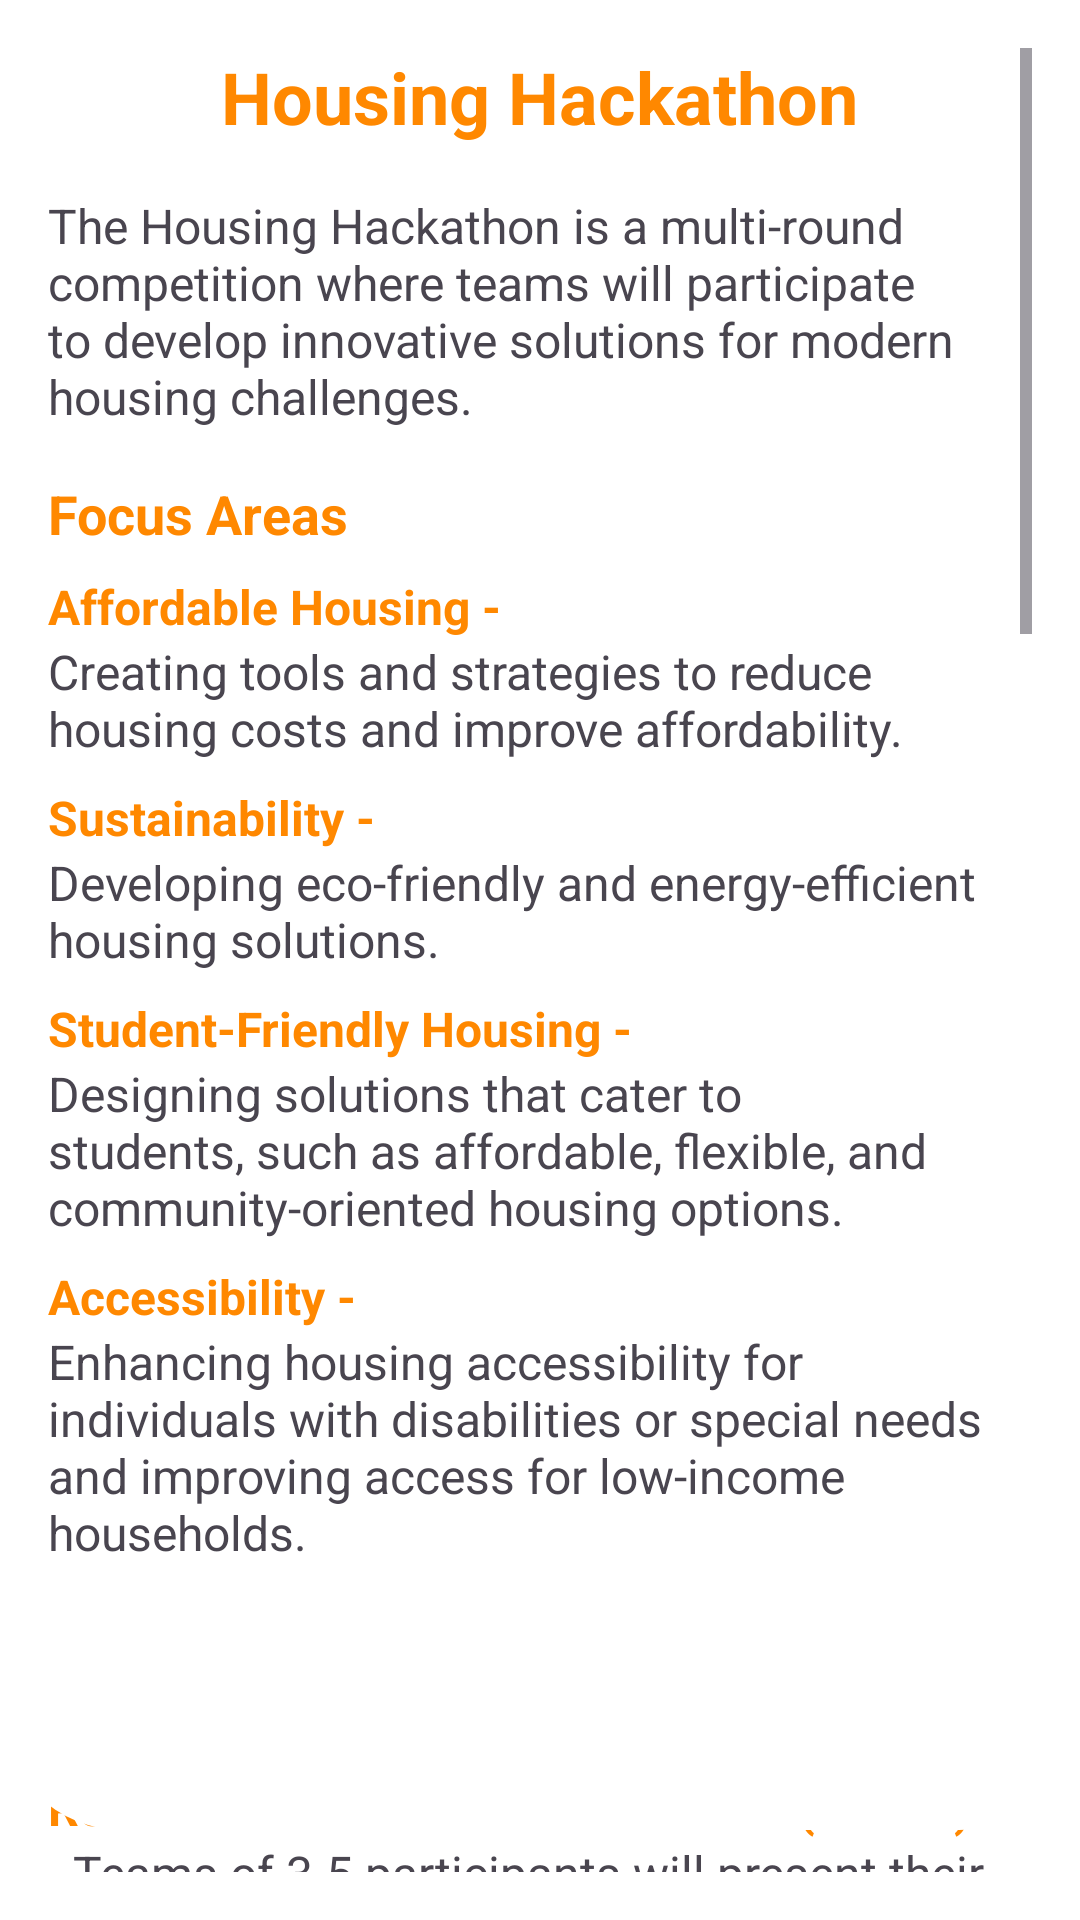

Produce the Android XML layout that renders to this screen, including the resource entries it uses.
<!-- AndroidManifest.xml: application theme Theme.Housing_Hackathon -->
<!-- res/layout/activity_about.xml -->
<?xml version="1.0" encoding="utf-8"?>
<androidx.constraintlayout.widget.ConstraintLayout xmlns:android="http://schemas.android.com/apk/res/android"
    xmlns:app="http://schemas.android.com/apk/res-auto"
    xmlns:tools="http://schemas.android.com/tools"
    android:id="@+id/main"
    android:layout_width="match_parent"
    android:layout_height="match_parent"
    tools:context=".AboutActivity">

    <ScrollView
        android:layout_width="match_parent"
        android:layout_height="match_parent"
        android:padding="16dp"
        android:background="@android:color/white">

        <LinearLayout
            android:layout_width="match_parent"
            android:layout_height="wrap_content"
            android:orientation="vertical">

            
            <TextView
                android:id="@+id/title"
                android:layout_width="wrap_content"
                android:layout_height="wrap_content"
                android:text="@string/housing_hackathon"
                android:textStyle="bold"
                android:textSize="24sp"
                android:textColor="@android:color/holo_orange_dark"
                android:layout_gravity="center_horizontal"
                android:paddingBottom="16dp"
                />

            
            <TextView
                android:id="@+id/description"
                android:layout_width="wrap_content"
                android:layout_height="wrap_content"
                android:text="@string/about_housing_hackathon"
                android:textSize="16sp"
                android:paddingBottom="16dp" />

            
            <TextView
                android:id="@+id/focus_areas_title"
                android:layout_width="wrap_content"
                android:layout_height="wrap_content"
                android:text="@string/focus_areas"
                android:textStyle="bold"
                android:textSize="18sp"
                android:textColor="@android:color/holo_orange_dark"
                android:paddingBottom="8dp" />

            

            <TextView
                android:layout_width="wrap_content"
                android:layout_height="wrap_content"
                android:text="@string/affordable_housing"
                android:textStyle="bold"
                android:textSize="16sp"
                android:textColor="@android:color/holo_orange_dark" />
            <TextView
                android:layout_width="wrap_content"
                android:layout_height="wrap_content"
                android:text="@string/about_affordable_housing"
                android:textSize="16sp"
                android:paddingBottom="8dp" />
            <TextView
                android:layout_width="wrap_content"
                android:layout_height="wrap_content"
                android:text="@string/sustainability"
                android:textStyle="bold"
                android:textSize="16sp"
                android:textColor="@android:color/holo_orange_dark" />
            <TextView
                android:layout_width="wrap_content"
                android:layout_height="wrap_content"
                android:text="@string/about_sustainability"
                android:textSize="16sp"
                android:paddingBottom="8dp" />
            <TextView
                android:layout_width="wrap_content"
                android:layout_height="wrap_content"
                android:text="@string/student_friendly_housing"
                android:textStyle="bold"
                android:textSize="16sp"
                android:textColor="@android:color/holo_orange_dark" />
            <TextView
                android:layout_width="wrap_content"
                android:layout_height="wrap_content"
                android:text="@string/about_student_friendly_housing"
                android:textSize="16sp"
                android:paddingBottom="8dp" />
            <TextView
                android:layout_width="wrap_content"
                android:layout_height="wrap_content"
                android:text="@string/accessibility"
                android:textStyle="bold"
                android:textSize="16sp"
                android:textColor="@android:color/holo_orange_dark" />
            <TextView
                android:layout_width="wrap_content"
                android:layout_height="wrap_content"
                android:text="@string/about_accessibility"
                android:textSize="16sp"
                android:paddingBottom="16dp" />

            <TextView
                android:layout_width="wrap_content"
                android:layout_height="wrap_content"
                android:textSize="16sp" />

            
            <TextView
                android:id="@+id/event_structure_title"
                android:layout_width="wrap_content"
                android:layout_height="wrap_content"
                android:text="@string/event_structure"
                android:textStyle="bold"
                android:textSize="18sp"
                android:textColor="@android:color/holo_orange_dark"
                android:paddingBottom="8dp" />

            
            <TextView
                android:layout_width="wrap_content"
                android:layout_height="wrap_content"
                android:text="@string/round_1"
                android:textStyle="bold"
                android:textSize="16sp"
                android:textColor="@android:color/holo_orange_dark" />
            <TextView
                android:layout_width="wrap_content"
                android:layout_height="wrap_content"
                android:text="@string/about_round_1"
                android:textSize="16sp"
                android:paddingBottom="8dp" />
            <TextView
                android:layout_width="wrap_content"
                android:layout_height="wrap_content"
                android:text="@string/round_2"
                android:textStyle="bold"
                android:textSize="16sp"
                android:textColor="@android:color/holo_orange_dark" />
            <TextView
                android:layout_width="wrap_content"
                android:layout_height="wrap_content"
                android:text="@string/about_round_2"
                android:textSize="16sp"
                android:paddingBottom="8dp" />
            <TextView
                android:layout_width="wrap_content"
                android:layout_height="wrap_content"
                android:text="@string/round_3"
                android:textStyle="bold"
                android:textSize="16sp"
                android:textColor="@android:color/holo_orange_dark" />
            <TextView
                android:layout_width="wrap_content"
                android:layout_height="wrap_content"
                android:text="@string/about_round_3"
                android:textSize="16sp"
                android:paddingBottom="16dp" />

            <TextView
                android:layout_width="wrap_content"
                android:layout_height="wrap_content"
                android:textSize="16sp" />

            
            <TextView
                android:id="@+id/prizes_title"
                android:layout_width="wrap_content"
                android:layout_height="wrap_content"
                android:text="@string/prizes"
                android:textStyle="bold"
                android:textSize="18sp"
                android:textColor="@android:color/holo_orange_dark"
                android:paddingBottom="8dp" />

            
            <TextView
                android:id="@+id/prizes_description"
                android:layout_width="wrap_content"
                android:layout_height="wrap_content"
                android:text="@string/about_prize"
                android:textSize="16sp"
                android:paddingBottom="16dp" />

            <TextView
                android:layout_width="wrap_content"
                android:layout_height="wrap_content"
                android:textSize="16sp" />


            
            <TextView
                android:id="@+id/to_be_noted_title"
                android:layout_width="wrap_content"
                android:layout_height="wrap_content"
                android:text="@string/to_be_noted"
                android:textStyle="bold"
                android:textSize="18sp"
                android:textColor="@android:color/holo_orange_dark"
                android:paddingBottom="8dp" />

            
            <TextView
                android:layout_width="wrap_content"
                android:layout_height="wrap_content"
                android:text="@string/team_size"
                android:textStyle="bold"
                android:textSize="16sp"
                android:textColor="@android:color/holo_orange_dark" />
            <TextView
                android:layout_width="wrap_content"
                android:layout_height="wrap_content"
                android:text="@string/about_teams_size"
                android:textSize="16sp"
                android:paddingBottom="8dp" />
            <TextView
                android:layout_width="wrap_content"
                android:layout_height="wrap_content"
                android:text="@string/mentorship"
                android:textStyle="bold"
                android:textSize="16sp"
                android:textColor="@android:color/holo_orange_dark" />
            <TextView
                android:layout_width="wrap_content"
                android:layout_height="wrap_content"
                android:text="@string/about_mentorship"
                android:textSize="16sp"
                android:paddingBottom="8dp" />
            <TextView
                android:layout_width="wrap_content"
                android:layout_height="wrap_content"
                android:text="@string/judging_criteria"
                android:textStyle="bold"
                android:textSize="16sp"
                android:textColor="@android:color/holo_orange_dark" />
            <TextView
                android:layout_width="wrap_content"
                android:layout_height="wrap_content"
                android:text="@string/about_judging_criteria"
                android:textSize="16sp"
                android:paddingBottom="16dp" />

            <TextView
                android:layout_width="wrap_content"
                android:layout_height="wrap_content"
                android:textSize="300sp" />

        </LinearLayout>
    </ScrollView>

    <com.google.android.material.bottomnavigation.BottomNavigationView
        android:id="@+id/nav_bar"
        android:layout_width="359dp"
        android:layout_height="80dp"
        android:layout_margin="30dp"
        android:background="@drawable/rounded_corner"
        app:itemIconSize="30dp"
        app:itemIconTint="@drawable/screens"
        app:itemRippleColor="@android:color/transparent"
        app:labelVisibilityMode="unlabeled"
        app:layout_constraintBottom_toBottomOf="parent"
        app:layout_constraintEnd_toEndOf="parent"
        app:layout_constraintHorizontal_bias="0.5"
        app:layout_constraintStart_toStartOf="parent"
        app:layout_constraintVertical_bias="0.841"
        app:menu="@menu/menu"
        android:foregroundGravity="center"/>


</androidx.constraintlayout.widget.ConstraintLayout>
<!-- resources referenced by this layout -->
<resources>
  <!-- drawable rounded_corner (drawable) -->
  <?xml version="1.0" encoding="utf-8"?>
  <shape xmlns:android="http://schemas.android.com/apk/res/android"
      android:shape="rectangle">
      <corners android:radius="100dp"/>
      <solid android:color="@color/white" />
  </shape>
  <string name="about_accessibility">Enhancing housing accessibility for individuals with disabilities or special needs and improving access for low-income households.</string>
  <string name="about_affordable_housing">Creating tools and strategies to reduce housing costs and improve affordability.</string>
  <string name="about_housing_hackathon">The Housing Hackathon is a multi-round competition where teams will participate to develop innovative solutions for modern housing challenges.</string>
  <string name="about_judging_criteria">Solutions will be judged on innovation, technical execution, impact potential, and user experience.</string>
  <string name="about_mentorship">Teams will have access to mentors from the tech and housing industries for guidance.</string>
  <string name="about_prize">Top 3 teams will secure internship positions at leading Canadian companies, including:\n- RBC (Royal Bank of Canada)\n- Shopify\n- Scotiabank\n- Telus\n- CIBC (Canadian Imperial Bank of Commerce)</string>
  <string name="about_round_1">- Teams of 3-5 participants will present their idea along with a basic UI/UX prototype.\n- Judges will evaluate the ideas based on creativity, feasibility, and impact.\n- Top 20 teams will advance to the next round.</string>
  <string name="about_round_2">- The top 20 qualifying teams will design and develop the code for their project.\n- Teams will have 48 hours to submit a working prototype addressing their proposed solution.\n- Only teams that submit a fully functioning project will progress to the final round.</string>
  <string name="about_round_3">- Teams that successfully submit a running project in Round 2 will advance to the final round.\n- Finalists will present their complete project in front of sponsors and industry experts in-person.\n- Presentations will include a live demo and a pitch on the solution’s potential housing impact.</string>
  <string name="about_student_friendly_housing">Designing solutions that cater to students, such as affordable, flexible, and community-oriented housing options.</string>
  <string name="about_sustainability">Developing eco-friendly and energy-efficient housing solutions.</string>
  <string name="about_teams_size">Teams must consist of 3-5 members.</string>
  <string name="accessibility">Accessibility -</string>
  <string name="affordable_housing">Affordable Housing -</string>
  <string name="event_structure">Event Structure</string>
  <string name="focus_areas">Focus Areas</string>
  <string name="housing_hackathon">Housing Hackathon</string>
  <string name="judging_criteria">Judging Criteria:</string>
  <string name="mentorship">Mentorship:</string>
  <string name="prizes">Prizes</string>
  <string name="round_1">Round 1: Idea and UI Presentation (Online)</string>
  <string name="round_2">Round 2: Code Development (Online - 48 Hours)</string>
  <string name="round_3">Round 3: Final In-Person Presentation</string>
  <string name="student_friendly_housing">Student-Friendly Housing -</string>
  <string name="sustainability">Sustainability -</string>
  <string name="team_size">Team Size:</string>
  <string name="to_be_noted">To Be Noted</string>
  <style name="Theme.Housing_Hackathon" parent="Base.Theme.Housing_Hackathon" />
  <style name="Base.Theme.Housing_Hackathon" parent="Theme.Material3.DayNight.NoActionBar">
          
          
      </style>
  <!-- not gathered from this repository: default colours our renderer supplied (Android Studio template values) -->
  <color name="white">#FFFFFFFF</color>
</resources>
